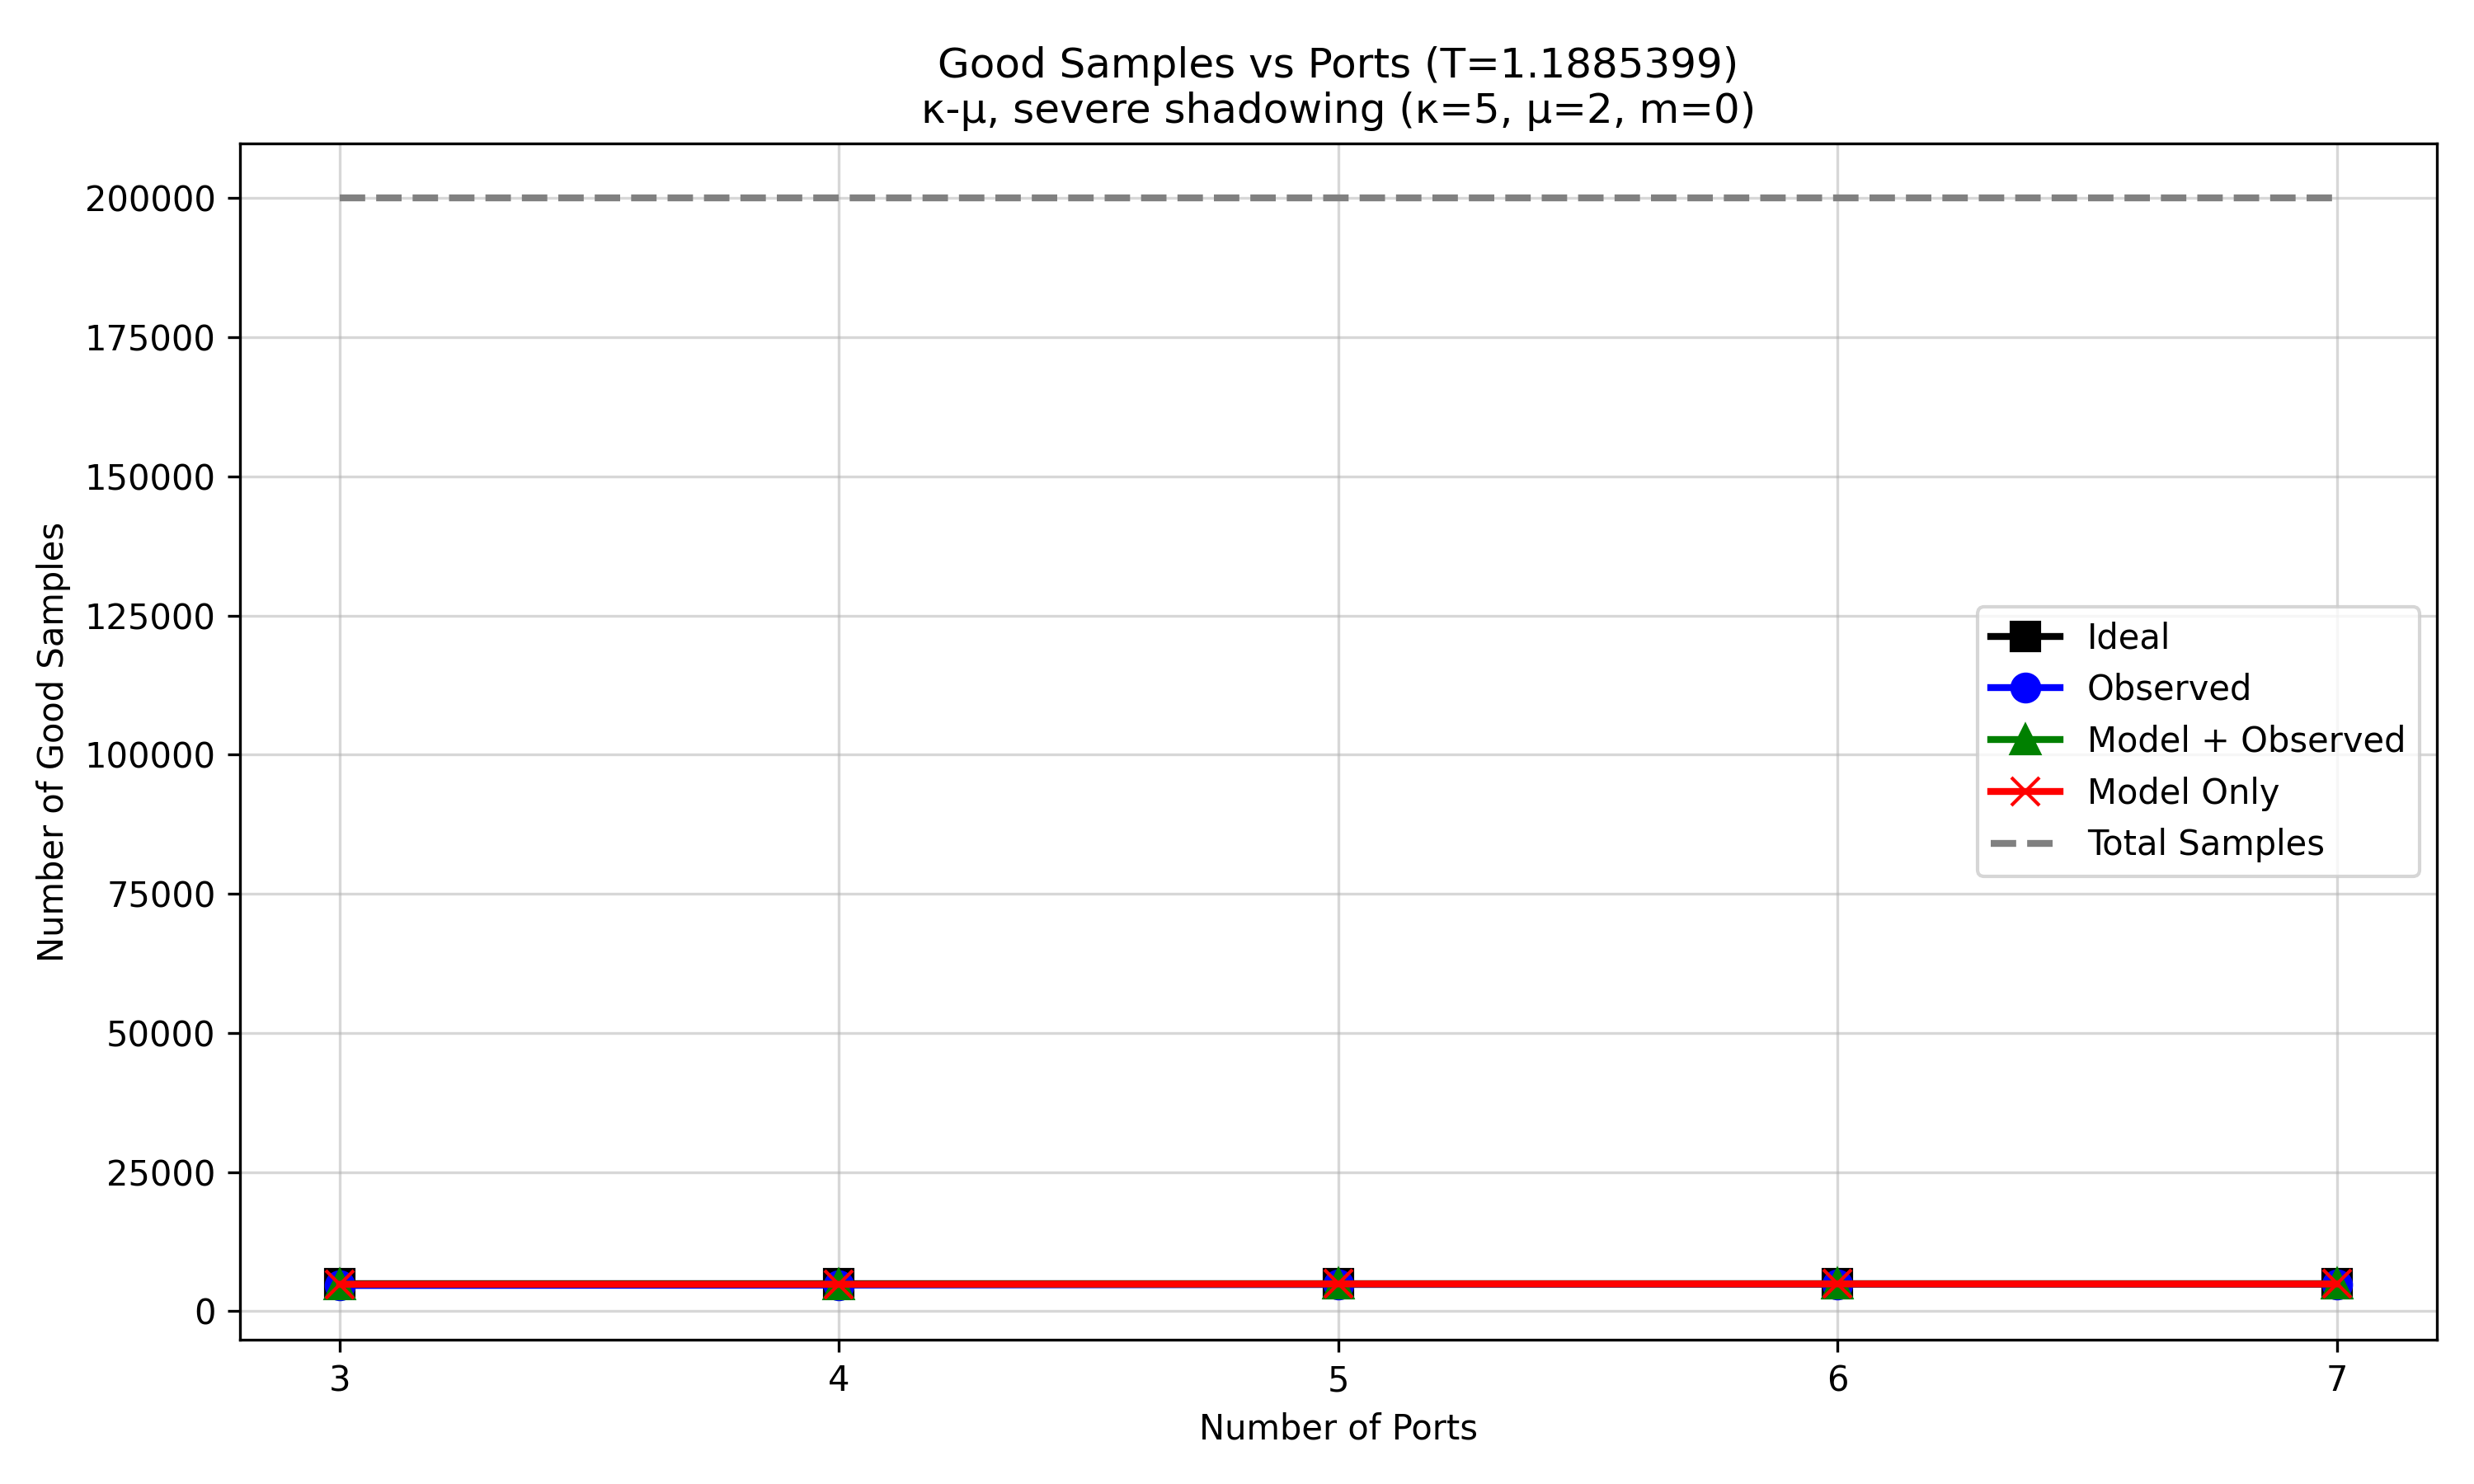

Data behind this chart, as committed beside it:
script_prefix, regime, configured_ports, num_samples, ideal_op, ideal_n_outage_samples, Ideal_good_samples, observed_op, observed_n_outage_samples, Observed_good_samples, model_plus_observed_op, model_plus_observed_n_outage_samples, Model + Observed_good_samples, model_only_op, model_only_n_outage_samples, Model Only_good_samples
nas_ptq_mobv3_all_regimes_, kappa5_mu2_m0, 3, 200000, 0.9755, 195092, 4908, 0.9769, 195374, 4626, 0.9757, 195148, 4852, 0.9757, 195148, 4852
nas_ptq_mobv3_all_regimes_, kappa5_mu2_m0, 4, 200000, 0.9755, 195092, 4908, 0.9765, 195296, 4704, 0.9758, 195151, 4849, 0.9758, 195151, 4849
nas_ptq_mobv3_all_regimes_, kappa5_mu2_m0, 5, 200000, 0.9755, 195092, 4908, 0.976, 195193, 4807, 0.9755, 195094, 4906, 0.9755, 195094, 4906
nas_ptq_mobv3_all_regimes_, kappa5_mu2_m0, 6, 200000, 0.9755, 195092, 4908, 0.9758, 195154, 4846, 0.9755, 195094, 4906, 0.9755, 195094, 4906
nas_ptq_mobv3_all_regimes_, kappa5_mu2_m0, 7, 200000, 0.9755, 195092, 4908, 0.9758, 195158, 4842, 0.9755, 195107, 4893, 0.9755, 195107, 4893
